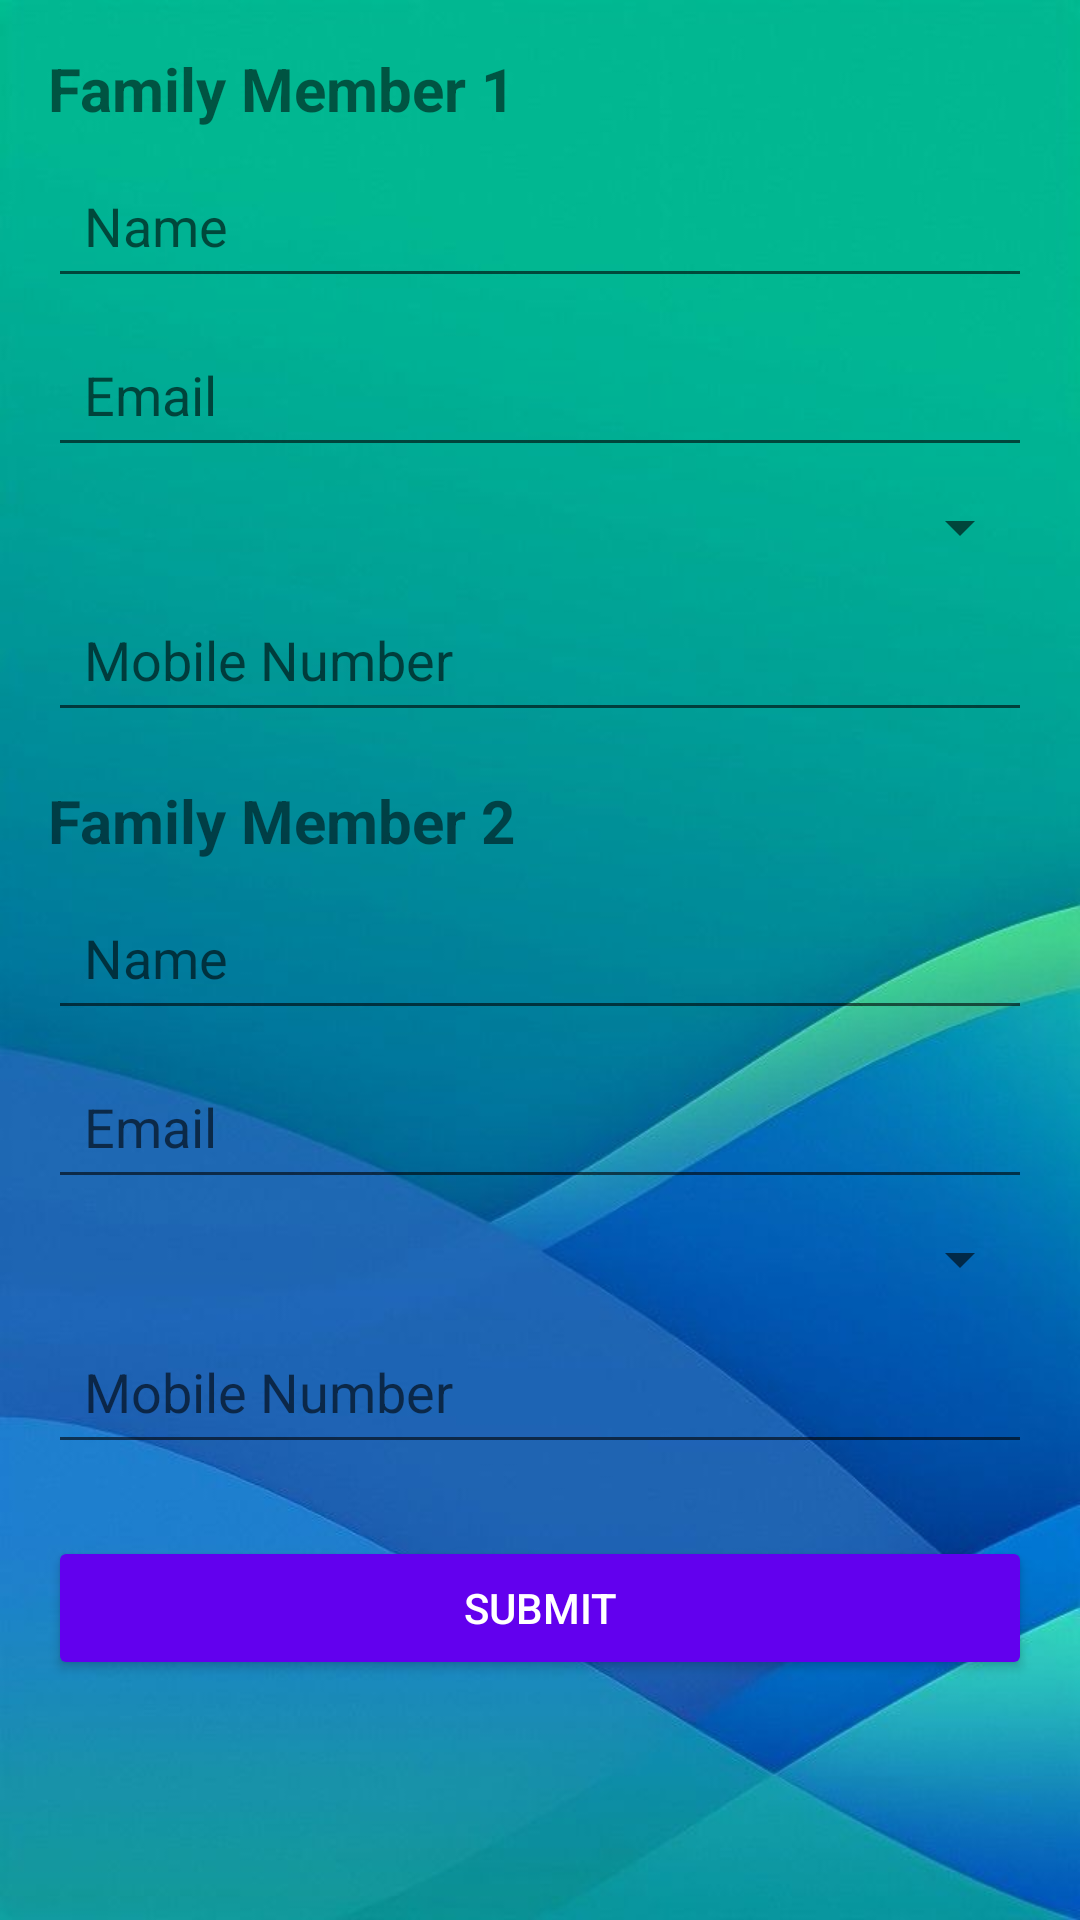

Reconstruct the res/layout file that produces this screen, plus the resources it refers to.
<!-- AndroidManifest.xml: application theme Theme.SheShield0 -->
<!-- res/layout/activity_family_details.xml -->
<?xml version="1.0" encoding="utf-8"?>
<ScrollView xmlns:android="http://schemas.android.com/apk/res/android"
    android:layout_width="match_parent"
    android:layout_height="match_parent"
    android:background="@drawable/bg"
    android:fitsSystemWindows="true"
    android:padding="16dp">

    <LinearLayout
        android:layout_width="match_parent"
        android:layout_height="wrap_content"
        android:orientation="vertical">

        <ProgressBar
            android:id="@+id/progressBar"
            android:layout_width="wrap_content"
            android:layout_height="wrap_content"
            android:layout_gravity="center"
            android:visibility="gone"
            android:layout_marginTop="16dp"/>
        
        <TextView
            android:layout_width="wrap_content"
            android:layout_height="wrap_content"
            android:text="Family Member 1"
            android:textSize="20sp"
            android:textStyle="bold"
            android:paddingBottom="8dp"/>

        <EditText
            android:id="@+id/etFamily1Name"
            android:layout_width="match_parent"
            android:layout_height="wrap_content"
            android:hint="Name"
            android:padding="12dp"
            android:layout_marginBottom="8dp"/>

        <EditText
            android:id="@+id/etFamily1Email"
            android:layout_width="match_parent"
            android:layout_height="wrap_content"
            android:hint="Email"
            android:inputType="textEmailAddress"
            android:padding="12dp"
            android:layout_marginBottom="8dp"/>

        <Spinner
            android:id="@+id/spFamily1Gender"
            android:layout_width="match_parent"
            android:layout_height="wrap_content"
            android:layout_marginBottom="8dp"/>

        <EditText
            android:id="@+id/etFamily1Mobile"
            android:layout_width="match_parent"
            android:layout_height="wrap_content"
            android:hint="Mobile Number"
            android:inputType="phone"
            android:padding="12dp"
            android:layout_marginBottom="16dp"/>

        
        <TextView
            android:layout_width="wrap_content"
            android:layout_height="wrap_content"
            android:text="Family Member 2"
            android:textSize="20sp"
            android:textStyle="bold"
            android:paddingBottom="8dp"/>

        <EditText
            android:id="@+id/etFamily2Name"
            android:layout_width="match_parent"
            android:layout_height="wrap_content"
            android:hint="Name"
            android:padding="12dp"
            android:layout_marginBottom="8dp"/>

        <EditText
            android:id="@+id/etFamily2Email"
            android:layout_width="match_parent"
            android:layout_height="wrap_content"
            android:hint="Email"
            android:inputType="textEmailAddress"
            android:padding="12dp"
            android:layout_marginBottom="8dp"/>

        <Spinner
            android:id="@+id/spFamily2Gender"
            android:layout_width="match_parent"
            android:layout_height="wrap_content"
            android:layout_marginBottom="8dp"/>

        <EditText
            android:id="@+id/etFamily2Mobile"
            android:layout_width="match_parent"
            android:layout_height="wrap_content"
            android:hint="Mobile Number"
            android:inputType="phone"
            android:padding="12dp"
            android:layout_marginBottom="24dp"/>

        <Button
            android:id="@+id/btnSubmitFamily"
            android:layout_width="match_parent"
            android:layout_height="wrap_content"
            android:text="Submit"
            android:textColor="@color/white"
            android:backgroundTint="@color/purple_500"
            android:padding="12dp"/>

    </LinearLayout>
</ScrollView>
<!-- resources referenced by this layout -->
<resources>
  <color name="purple_500">#FF6200EE</color>
  <color name="white">#FFFFFFFF</color>
  <!-- drawable bg: jpg bitmap (drawable, 25558 bytes) -->
  <style name="Theme.SheShield0" parent="Theme.MaterialComponents.DayNight.DarkActionBar">
          
          <item name="colorPrimary">@color/app_bar_color</item>
          <item name="colorPrimaryVariant">@color/purple_700</item>
          <item name="colorOnPrimary">@color/white</item>
          
          <item name="colorSecondary">@color/teal_200</item>
          <item name="colorSecondaryVariant">@color/teal_700</item>
          <item name="colorOnSecondary">@color/black</item>
          
          <item name="android:statusBarColor">?attr/colorPrimaryVariant</item>
          
      </style>
  <color name="app_bar_color">#683A2C</color>
  <color name="purple_700">#FF3700B3</color>
  <color name="teal_200">#FF03DAC5</color>
  <color name="teal_700">#FF018786</color>
  <color name="black">#FF000000</color>
</resources>
